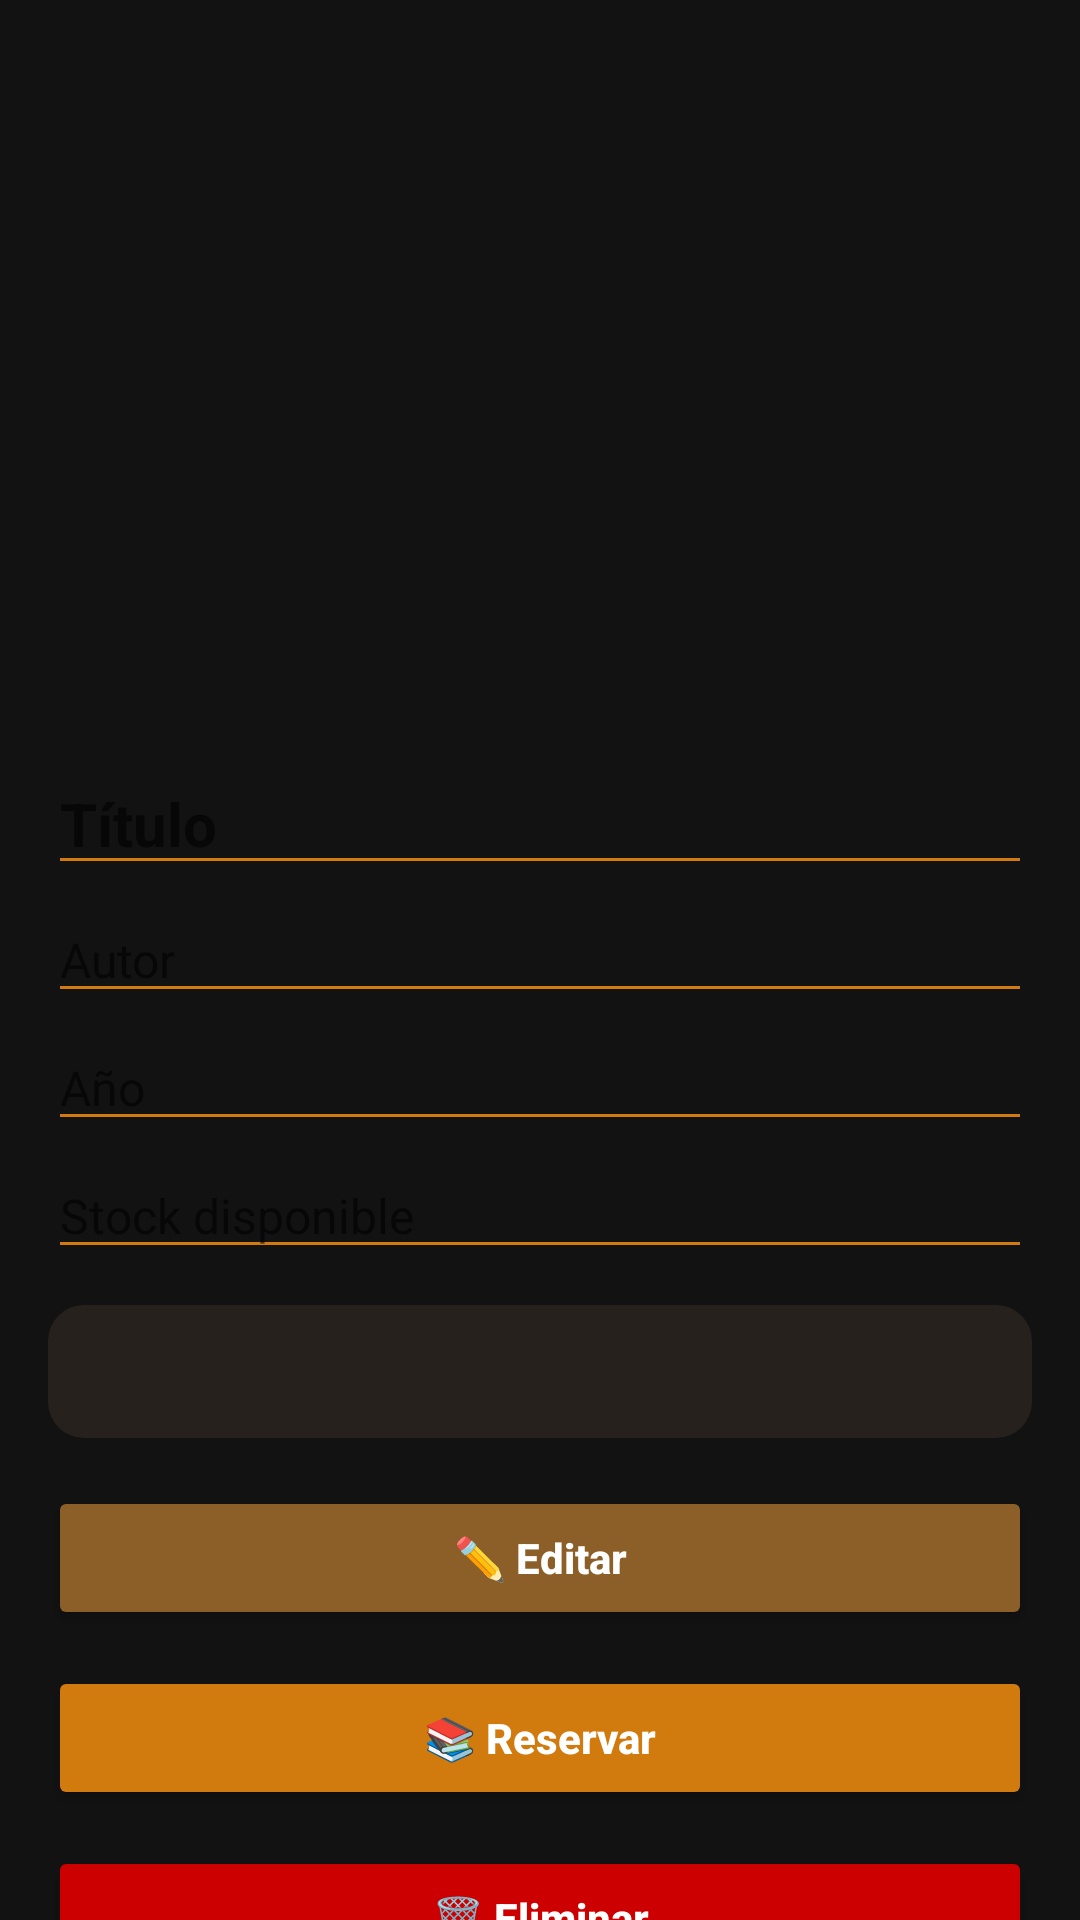

This screen was rendered from an Android layout file. Write that file and the resources it references.
<!-- AndroidManifest.xml: application theme Theme.BibliotecaApp -->
<!-- res/layout/fragment_detalle_libro.xml -->
<?xml version="1.0" encoding="utf-8"?>
<ScrollView xmlns:android="http://schemas.android.com/apk/res/android"
    xmlns:app="http://schemas.android.com/apk/res-auto"
    xmlns:tools="http://schemas.android.com/tools"
    android:layout_width="match_parent"
    android:layout_height="match_parent"
    android:fillViewport="true"
    android:background="@color/colorBackgroundDark"
    android:scrollbars="none"
    tools:context=".ui.libros.DetalleLibroFragment">

    <androidx.constraintlayout.widget.ConstraintLayout
        android:layout_width="match_parent"
        android:layout_height="wrap_content"
        android:padding="16dp">


        <ImageView
            android:id="@+id/ivPortadaDetalle"
            android:layout_width="167dp"
            android:layout_height="203dp"
            android:layout_marginTop="16dp"
            android:contentDescription="Portada del libro"
            android:scaleType="centerCrop"
            app:layout_constraintEnd_toEndOf="parent"
            app:layout_constraintStart_toStartOf="parent"
            app:layout_constraintTop_toTopOf="parent"
            tools:src="@drawable/ic_menu_book" />


        <EditText
            android:id="@+id/tvTituloDetalle"
            android:layout_width="0dp"
            android:layout_height="wrap_content"
            android:layout_marginTop="16dp"
            android:enabled="false"
            android:hint="Título"
            android:textColor="@color/colorAccent"
            android:textSize="20sp"
            android:textStyle="bold"
            android:backgroundTint="@color/colorPrimary"
            app:layout_constraintTop_toBottomOf="@id/ivPortadaDetalle"
            app:layout_constraintStart_toStartOf="parent"
            app:layout_constraintEnd_toEndOf="parent" />


        <EditText
            android:id="@+id/tvAutorDetalle"
            android:layout_width="0dp"
            android:layout_height="wrap_content"
            android:enabled="false"
            android:hint="Autor"
            android:textColor="@color/colorTextLight"
            android:textSize="16sp"
            android:backgroundTint="@color/colorPrimary"
            app:layout_constraintTop_toBottomOf="@id/tvTituloDetalle"
            app:layout_constraintStart_toStartOf="parent"
            app:layout_constraintEnd_toEndOf="parent"
            android:layout_marginTop="4dp" />


        <EditText
            android:id="@+id/tvAnioDetalle"
            android:layout_width="0dp"
            android:layout_height="wrap_content"
            android:enabled="false"
            android:hint="Año"
            android:inputType="number"
            android:textColor="@color/colorTextLight"
            android:textSize="16sp"
            android:backgroundTint="@color/colorPrimary"
            app:layout_constraintTop_toBottomOf="@id/tvAutorDetalle"
            app:layout_constraintStart_toStartOf="parent"
            app:layout_constraintEnd_toEndOf="parent"
            android:layout_marginTop="4dp" />


        <EditText
            android:id="@+id/tvStockDetalle"
            android:layout_width="0dp"
            android:layout_height="wrap_content"
            android:enabled="false"
            android:hint="Stock disponible"
            android:inputType="number"
            android:textColor="@color/colorSuccess"
            android:textSize="16sp"
            android:backgroundTint="@color/colorPrimary"
            app:layout_constraintTop_toBottomOf="@id/tvAnioDetalle"
            app:layout_constraintStart_toStartOf="parent"
            app:layout_constraintEnd_toEndOf="parent"
            android:layout_marginTop="4dp" />


        <TextView
            android:id="@+id/tvDescripcionDetalle"
            android:layout_width="0dp"
            android:layout_height="wrap_content"
            android:layout_marginTop="12dp"
            android:padding="12dp"
            android:textColor="@color/colorTextLight"
            android:textSize="15sp"
            android:background="@drawable/bg_texto_redondeado"
            android:justificationMode="inter_word"
            android:scrollbars="none"
            app:layout_constraintTop_toBottomOf="@id/tvStockDetalle"
            app:layout_constraintStart_toStartOf="parent"
            app:layout_constraintEnd_toEndOf="parent"
            app:layout_constraintBottom_toTopOf="@id/btnEditar" />


        <Button
            android:id="@+id/btnEditar"
            android:layout_width="0dp"
            android:layout_height="wrap_content"
            android:layout_marginTop="16dp"
            android:backgroundTint="@color/colorPrimaryDark"
            android:text="✏️ Editar"
            android:textAllCaps="false"
            android:textColor="@color/colorTextLight"
            android:textStyle="bold"
            app:cornerRadius="14dp"
            app:layout_constraintTop_toBottomOf="@id/tvDescripcionDetalle"
            app:layout_constraintStart_toStartOf="parent"
            app:layout_constraintEnd_toEndOf="parent" />


        <Button
            android:id="@+id/btnReservar"
            android:layout_width="0dp"
            android:layout_height="wrap_content"
            android:layout_marginTop="12dp"
            android:backgroundTint="@color/colorPrimary"
            android:text="📚 Reservar"
            android:textAllCaps="false"
            android:textColor="@color/colorTextLight"
            android:textStyle="bold"
            app:cornerRadius="14dp"
            app:layout_constraintTop_toBottomOf="@id/btnEditar"
            app:layout_constraintStart_toStartOf="parent"
            app:layout_constraintEnd_toEndOf="parent" />


        <Button
            android:id="@+id/btnEliminar"
            android:layout_width="0dp"
            android:layout_height="wrap_content"
            android:text="🗑️ Eliminar"
            android:textAllCaps="false"
            android:textColor="@color/colorTextLight"
            android:textStyle="bold"
            android:backgroundTint="@android:color/holo_red_dark"
            app:cornerRadius="14dp"
            app:layout_constraintTop_toBottomOf="@id/btnReservar"
            app:layout_constraintStart_toStartOf="parent"
            app:layout_constraintEnd_toEndOf="parent"
            android:layout_marginTop="12dp"
            android:layout_marginBottom="16dp"/>

    </androidx.constraintlayout.widget.ConstraintLayout>
</ScrollView>
<!-- resources referenced by this layout -->
<resources>
  <color name="colorAccent">#FFB300</color>
  <color name="colorBackgroundDark">#121212</color>
  <color name="colorPrimary">#D17B0F</color>
  <color name="colorPrimaryDark">#8C5E28</color>
  <color name="colorSuccess">#4CAF50</color>
  <color name="colorTextLight">#FFFFFF</color>
  <!-- drawable bg_texto_redondeado (drawable) -->
  <?xml version="1.0" encoding="utf-8"?>
  <shape xmlns:android="http://schemas.android.com/apk/res/android"
      android:shape="rectangle">
      <solid android:color="#26211C"/>
      <corners android:radius="12dp"/>
  </shape>
  <!-- drawable ic_menu_book (drawable) -->
  <vector xmlns:android="http://schemas.android.com/apk/res/android"
      android:width="24dp"
      android:height="24dp"
      android:viewportWidth="24"
      android:viewportHeight="24"
      android:tint="?attr/colorControlNormal">
  
      <path
          android:fillColor="@android:color/white"
          android:pathData="M18,2H6c-1.1,0 -2,0.9 -2,2v16c0,1.1 0.9,2 2,2h12c1.1,0 2,-0.9 2,-2V4c0,-1.1 -0.9,-2 -2,-2zM6,18V6h12v12H6z"/>
  </vector>
  <style name="Theme.BibliotecaApp" parent="Theme.MaterialComponents.DayNight.DarkActionBar">
          <item name="colorPrimary">@color/colorPrimary</item>
          <item name="colorPrimaryVariant">@color/colorPrimaryDark</item>
          <item name="colorOnPrimary">@color/colorTextLight</item>
          <item name="colorSecondary">@color/colorAccent</item>
          <item name="colorOnSecondary">@color/colorTextLight</item>
          <item name="android:colorBackground">@color/colorBackground</item>
          <item name="android:textColor">@color/colorTextPrimary</item>
      </style>
  <color name="colorBackground">#1C1C1C</color>
  <color name="colorTextPrimary">#3E2723</color>
</resources>
